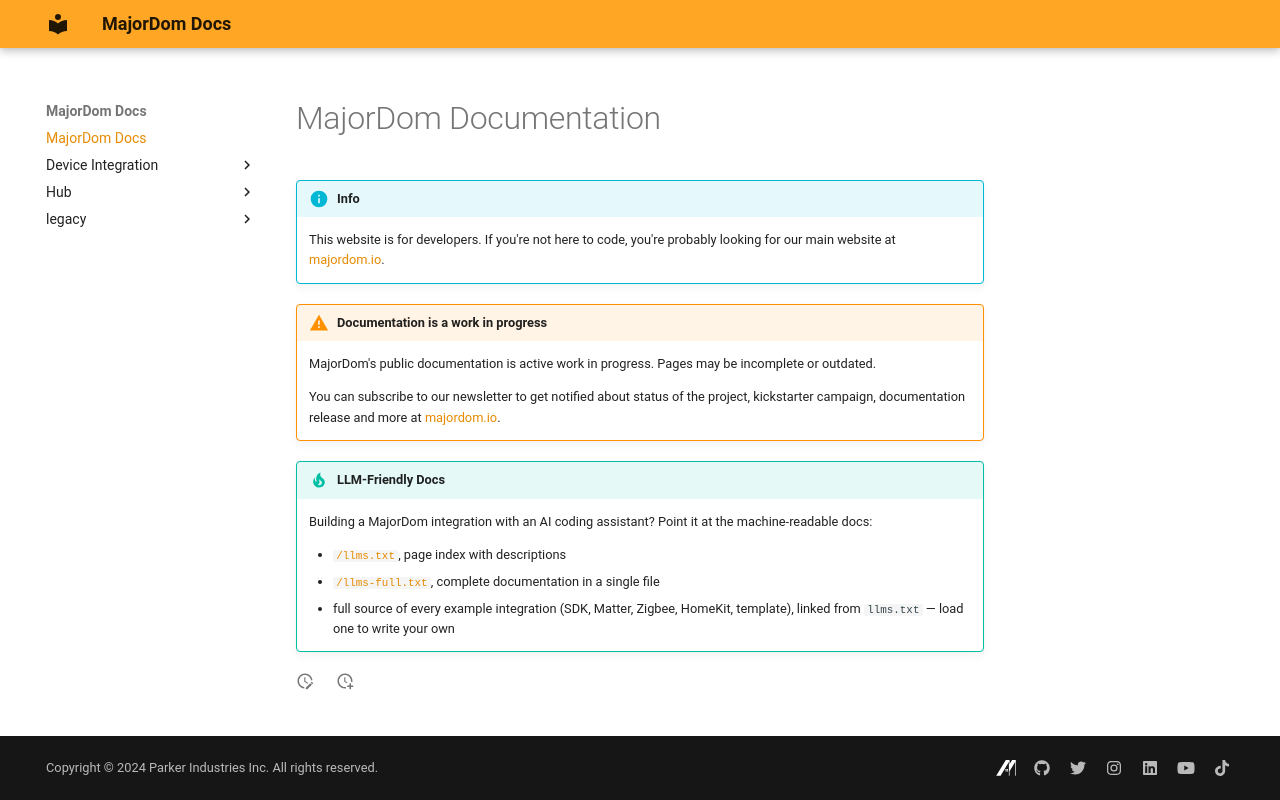

repository: MajorDom-Systems/docs · page: index.html · generator: mkdocs

# MajorDom Documentation

!!! info
    This website is for developers. If you're not here to code, you're probably looking for our main website at [majordom.io](https://majordom.io).  

!!! warning "Documentation is a work in progress"
    MajorDom's public documentation is active work in progress. Pages may be incomplete or outdated.  
    
    You can subscribe to our newsletter to get notified about status of the project, kickstarter campaign, documentation release and more at [majordom.io](https://majordom.io).

!!! tip "LLM-Friendly Docs"

    Building a MajorDom integration with an AI coding assistant? Point it at the machine-readable docs:

    - [`/llms.txt`](/llms.txt), page index with descriptions
    - [`/llms-full.txt`](/llms-full.txt), complete documentation in a single file
    - full source of every example integration (SDK, Matter, Zigbee, HomeKit, template), linked from `llms.txt` — load one to write your own
